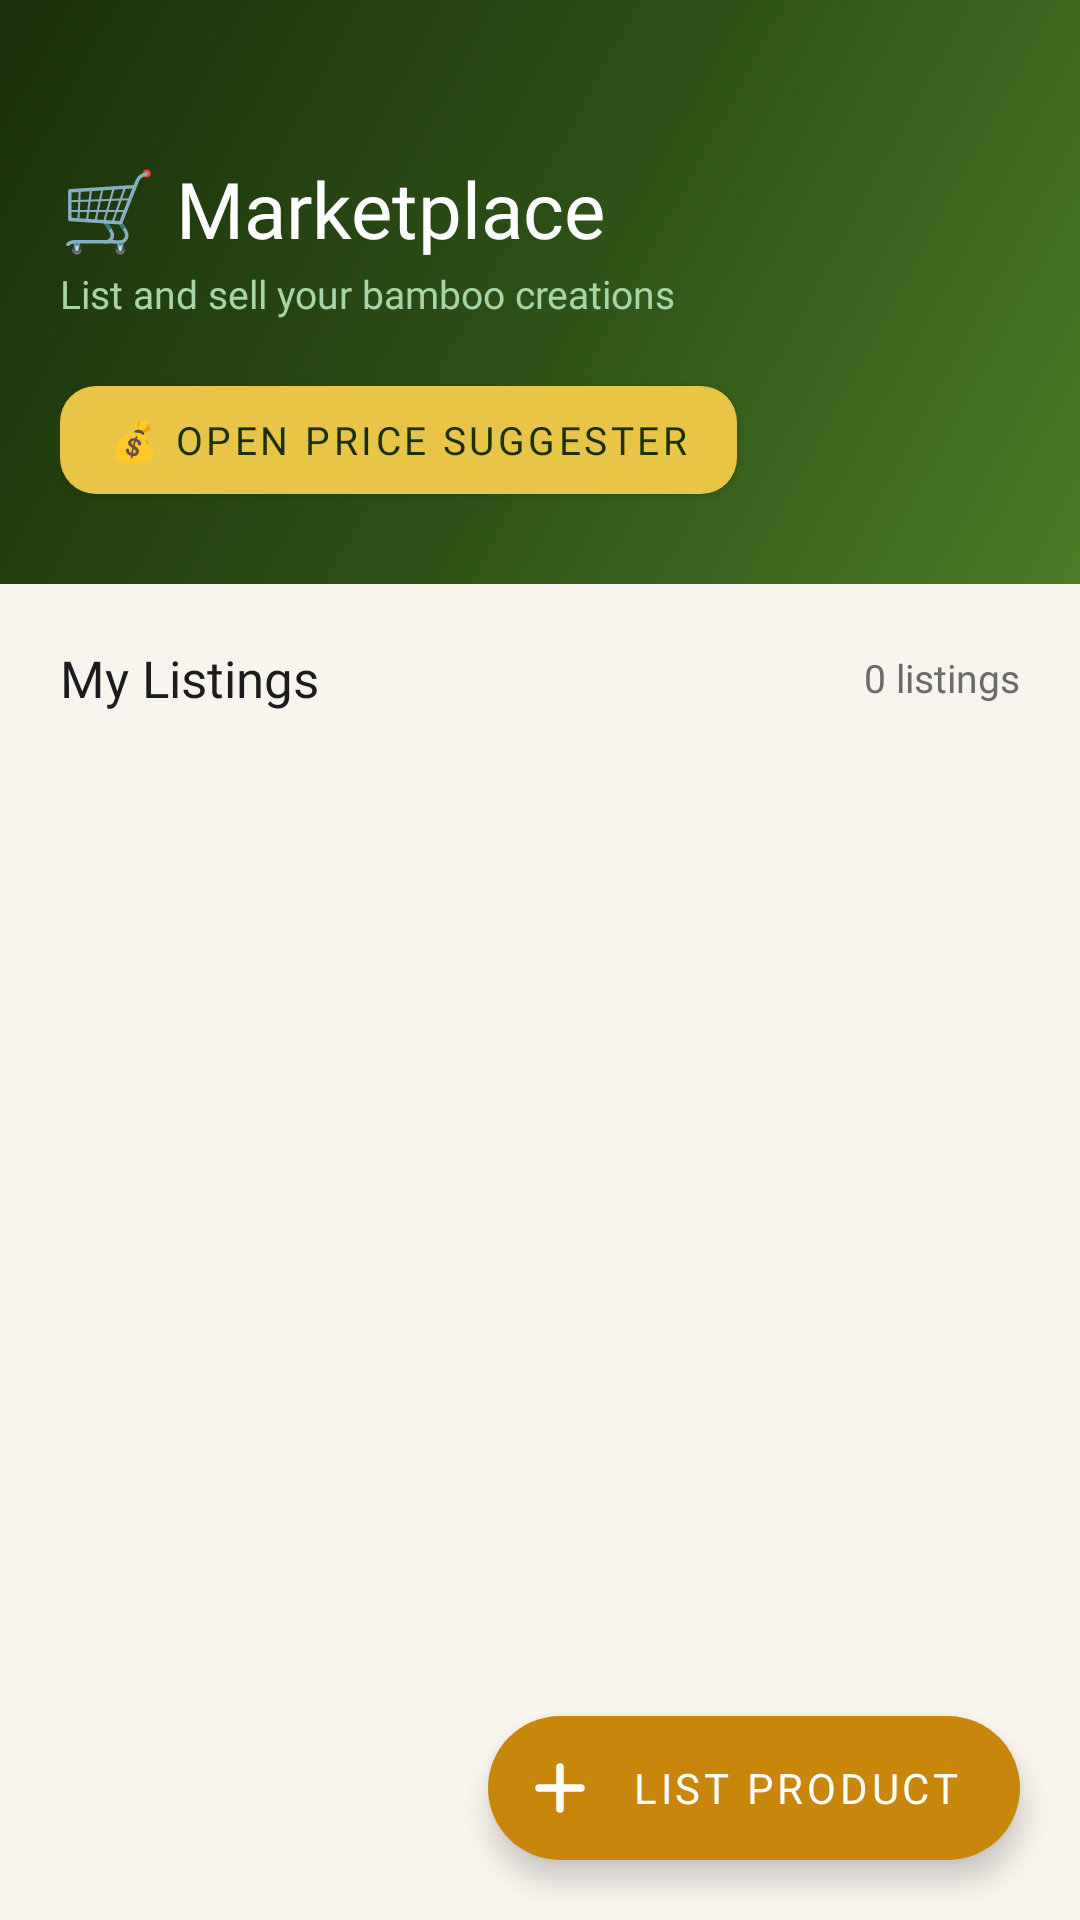

Android layout source for this screen:
<!-- AndroidManifest.xml: application theme Theme.HastaShilpa -->
<!-- res/layout/fragment_marketplace.xml -->
<?xml version="1.0" encoding="utf-8"?>
<androidx.coordinatorlayout.widget.CoordinatorLayout
    xmlns:android="http://schemas.android.com/apk/res/android"
    xmlns:app="http://schemas.android.com/apk/res-auto"
    android:layout_width="match_parent"
    android:layout_height="match_parent"
    android:background="@color/background">

    <androidx.core.widget.NestedScrollView
        android:layout_width="match_parent"
        android:layout_height="match_parent">

        <LinearLayout
            android:layout_width="match_parent"
            android:layout_height="wrap_content"
            android:orientation="vertical">

            
            <LinearLayout
                android:layout_width="match_parent"
                android:layout_height="wrap_content"
                android:background="@drawable/gradient_primary"
                android:orientation="vertical"
                android:paddingHorizontal="20dp"
                android:paddingTop="52dp"
                android:paddingBottom="24dp">

                <TextView
                    android:layout_width="wrap_content"
                    android:layout_height="wrap_content"
                    android:text="🛒 Marketplace"
                    android:textColor="#FFFFFF"
                    android:textSize="26sp"
                    android:fontFamily="@font/poppins_bold" />

                <TextView
                    android:layout_width="wrap_content"
                    android:layout_height="wrap_content"
                    android:text="List and sell your bamboo creations"
                    android:textColor="#A5D6A7"
                    android:textSize="13sp"
                    android:fontFamily="@font/poppins_regular"
                    android:layout_marginTop="2dp" />

                
                <com.google.android.material.button.MaterialButton
                    android:id="@+id/btnPriceSuggester"
                    android:layout_width="wrap_content"
                    android:layout_height="wrap_content"
                    android:layout_marginTop="16dp"
                    android:text="💰 Open Price Suggester"
                    android:textColor="@color/primary_dark"
                    app:backgroundTint="@color/accent"
                    app:cornerRadius="12dp"
                    android:fontFamily="@font/poppins_semibold"
                    android:textSize="13sp" />

            </LinearLayout>

            
            <LinearLayout
                android:layout_width="match_parent"
                android:layout_height="wrap_content"
                android:orientation="horizontal"
                android:gravity="center_vertical"
                android:paddingHorizontal="20dp"
                android:paddingTop="20dp"
                android:paddingBottom="8dp">

                <TextView
                    android:layout_width="0dp"
                    android:layout_height="wrap_content"
                    android:layout_weight="1"
                    android:text="My Listings"
                    android:textColor="@color/text_primary"
                    android:textSize="17sp"
                    android:fontFamily="@font/poppins_bold" />

                <TextView
                    android:id="@+id/tvListingCount"
                    android:layout_width="wrap_content"
                    android:layout_height="wrap_content"
                    android:text="0 listings"
                    android:textColor="@color/text_secondary"
                    android:textSize="13sp"
                    android:fontFamily="@font/poppins_regular" />

            </LinearLayout>

            
            <TextView
                android:id="@+id/tvEmptyState"
                android:layout_width="match_parent"
                android:layout_height="wrap_content"
                android:text="No listings yet.\nTap + to list your first product!"
                android:textColor="@color/text_secondary"
                android:textSize="14sp"
                android:fontFamily="@font/poppins_regular"
                android:gravity="center"
                android:padding="40dp"
                android:visibility="gone" />

            
            <androidx.recyclerview.widget.RecyclerView
                android:id="@+id/rvListings"
                android:layout_width="match_parent"
                android:layout_height="wrap_content"
                android:paddingHorizontal="16dp"
                android:paddingBottom="80dp"
                android:clipToPadding="false"
                android:nestedScrollingEnabled="false"
                android:overScrollMode="never" />

        </LinearLayout>
    </androidx.core.widget.NestedScrollView>

    
    <com.google.android.material.floatingactionbutton.ExtendedFloatingActionButton
        android:id="@+id/fabListProduct"
        android:layout_width="wrap_content"
        android:layout_height="wrap_content"
        android:layout_gravity="bottom|end"
        android:layout_margin="20dp"
        android:text="List Product"
        android:textColor="#FFFFFF"
        android:fontFamily="@font/poppins_semibold"
        app:backgroundTint="@color/secondary"
        app:icon="@drawable/ic_add"
        app:iconTint="#FFFFFF"
        app:elevation="8dp" />

</androidx.coordinatorlayout.widget.CoordinatorLayout>
<!-- resources referenced by this layout -->
<resources>
  <color name="accent">#E8C547</color>
  <color name="background">#F8F4EE</color>
  <color name="primary_dark">#1A3009</color>
  <color name="secondary">#C8860A</color>
  <color name="text_primary">#1C1C1E</color>
  <color name="text_secondary">#6B6B6B</color>
  <!-- drawable gradient_primary (drawable) -->
  <?xml version="1.0" encoding="utf-8"?>
  <shape xmlns:android="http://schemas.android.com/apk/res/android">
      <gradient
          android:angle="135"
          android:centerColor="#2D5016"
          android:endColor="#1A3009"
          android:startColor="#4A7C28"
          android:type="linear" />
  </shape>
  <!-- drawable ic_add (drawable) -->
  <vector xmlns:android="http://schemas.android.com/apk/res/android"
      android:width="24dp"
      android:height="24dp"
      android:viewportWidth="24"
      android:viewportHeight="24">
      <path
          android:fillColor="@android:color/transparent"
          android:pathData="M12,5V19M5,12H19"
          android:strokeColor="#FFFFFF"
          android:strokeLineCap="round"
          android:strokeLineJoin="round"
          android:strokeWidth="2.5"/>
  </vector>
  <style name="Theme.HastaShilpa" parent="Theme.MaterialComponents.DayNight.NoActionBar">
          <item name="colorPrimary">@color/primary</item>
          <item name="colorPrimaryDark">@color/primary_dark</item>
          <item name="colorPrimaryVariant">@color/primary_light</item>
          <item name="colorSecondary">@color/secondary</item>
          <item name="colorSecondaryVariant">@color/secondary_dark</item>
          <item name="colorOnPrimary">@color/text_on_primary</item>
          <item name="colorOnSecondary">@color/text_on_secondary</item>
          <item name="android:colorBackground">@color/background</item>
          <item name="colorSurface">@color/surface</item>
          <item name="colorOnSurface">@color/text_primary</item>
          <item name="android:statusBarColor">@color/primary_dark</item>
          <item name="android:navigationBarColor">@color/nav_bg</item>
          <item name="materialCardViewStyle">@style/CardStyle</item>
      </style>
  <color name="primary">#2D5016</color>
  <color name="primary_light">#4A7C28</color>
  <color name="secondary_dark">#9A6508</color>
  <color name="text_on_primary">#FFFFFF</color>
  <color name="text_on_secondary">#FFFFFF</color>
  <color name="surface">#FFFFFF</color>
  <color name="nav_bg">#FFFFFF</color>
  <style name="CardStyle" parent="Widget.MaterialComponents.CardView">
          <item name="cardElevation">4dp</item>
          <item name="cardCornerRadius">16dp</item>
          <item name="cardBackgroundColor">@color/card_bg</item>
          <item name="rippleColor">@color/ripple</item>
      </style>
  <color name="card_bg">#FFFFFF</color>
  <color name="ripple">#1A2D5016</color>
</resources>
